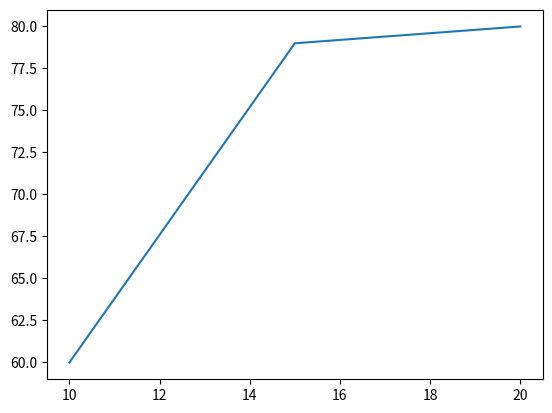
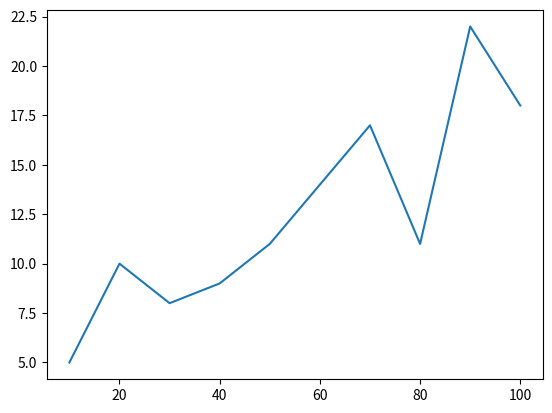

Python code for these plots, in order:
import matplotlib.pyplot as plt
import numpy as np

xpoints = np.array([10, 15, 20])
ypoints = np.array([60, 79, 80])

plt.plot(xpoints, ypoints)
plt.show()

x = np.array([10, 20, 30, 40, 50, 60, 70, 80, 90, 100])
y = np.array([5, 10, 8, 9, 11, 14, 17, 11, 22, 18])

plt.plot(x, y)
plt.show()
